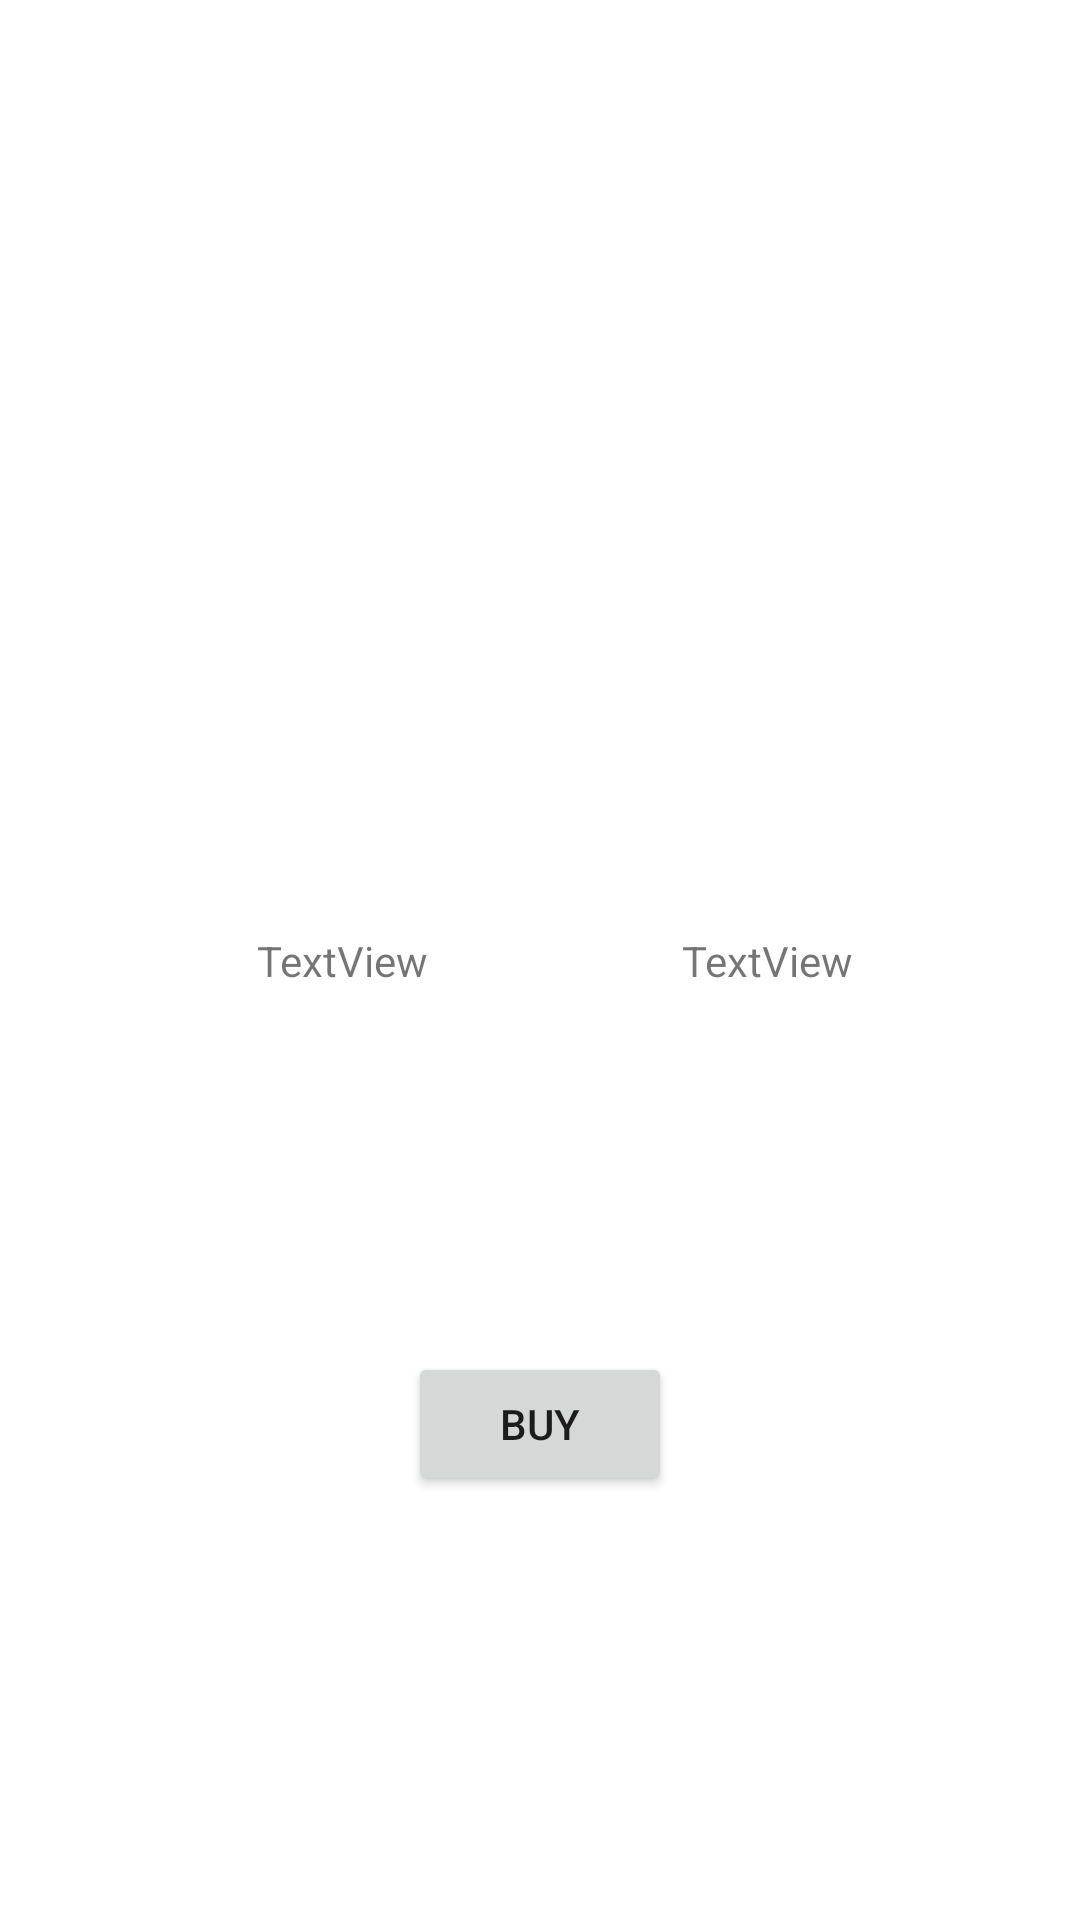

Android layout source for this screen:
<!-- AndroidManifest.xml: application theme Theme.TestingDatabase -->
<!-- res/layout/activity_main3.xml -->
<?xml version="1.0" encoding="utf-8"?>
<androidx.constraintlayout.widget.ConstraintLayout xmlns:android="http://schemas.android.com/apk/res/android"
    xmlns:app="http://schemas.android.com/apk/res-auto"
    xmlns:tools="http://schemas.android.com/tools"
    android:layout_width="match_parent"
    android:layout_height="match_parent"
    tools:context=".RestaurantFragment3">

    <ImageView
        android:id="@+id/categoeyImage"
        android:layout_width="289dp"
        android:layout_height="168dp"
        android:layout_marginTop="60dp"
        app:layout_constraintEnd_toEndOf="parent"
        app:layout_constraintHorizontal_bias="0.403"
        app:layout_constraintStart_toStartOf="parent"
        app:layout_constraintTop_toTopOf="parent"
        tools:srcCompat="@tools:sample/avatars" />

    <Button
        android:id="@+id/buyButton"
        android:layout_width="wrap_content"
        android:layout_height="wrap_content"
        android:text="Buy"
        app:layout_constraintBottom_toBottomOf="parent"
        app:layout_constraintEnd_toEndOf="parent"
        app:layout_constraintStart_toStartOf="parent"
        app:layout_constraintTop_toTopOf="parent"
        app:layout_constraintVertical_bias="0.761" />

    <TextView
        android:id="@+id/categoryName"
        android:layout_width="wrap_content"
        android:layout_height="wrap_content"
        android:text="TextView"
        app:layout_constraintBottom_toBottomOf="parent"
        app:layout_constraintEnd_toEndOf="parent"
        app:layout_constraintHorizontal_bias="0.283"
        app:layout_constraintStart_toStartOf="parent"
        app:layout_constraintTop_toTopOf="parent" />

    <TextView
        android:id="@+id/categoryprice"
        android:layout_width="wrap_content"
        android:layout_height="wrap_content"
        android:text="TextView"
        app:layout_constraintBottom_toBottomOf="parent"
        app:layout_constraintEnd_toEndOf="parent"
        app:layout_constraintHorizontal_bias="0.75"
        app:layout_constraintStart_toStartOf="parent"
        app:layout_constraintTop_toTopOf="parent" />

</androidx.constraintlayout.widget.ConstraintLayout>
<!-- resources referenced by this layout -->
<resources>
  <style name="Theme.TestingDatabase" parent="Theme.MaterialComponents.DayNight.DarkActionBar">
          
          <item name="colorPrimary">@color/purple_500</item>
          <item name="colorPrimaryVariant">@color/purple_700</item>
          <item name="colorOnPrimary">@color/white</item>
          
          <item name="colorSecondary">@color/teal_200</item>
          <item name="colorSecondaryVariant">@color/teal_700</item>
          <item name="colorOnSecondary">@color/white</item>
          
          <item name="android:statusBarColor" tools:targetApi="l">?attr/colorPrimaryVariant</item>
          
      </style>
  <color name="purple_500">#FF6200EE</color>
  <color name="purple_700">
          #ffa564</color>
  <color name="white">#FFFFFFFF</color>
  <color name="teal_200">#FF03DAC5</color>
  <color name="teal_700">#FF018786</color>
</resources>
